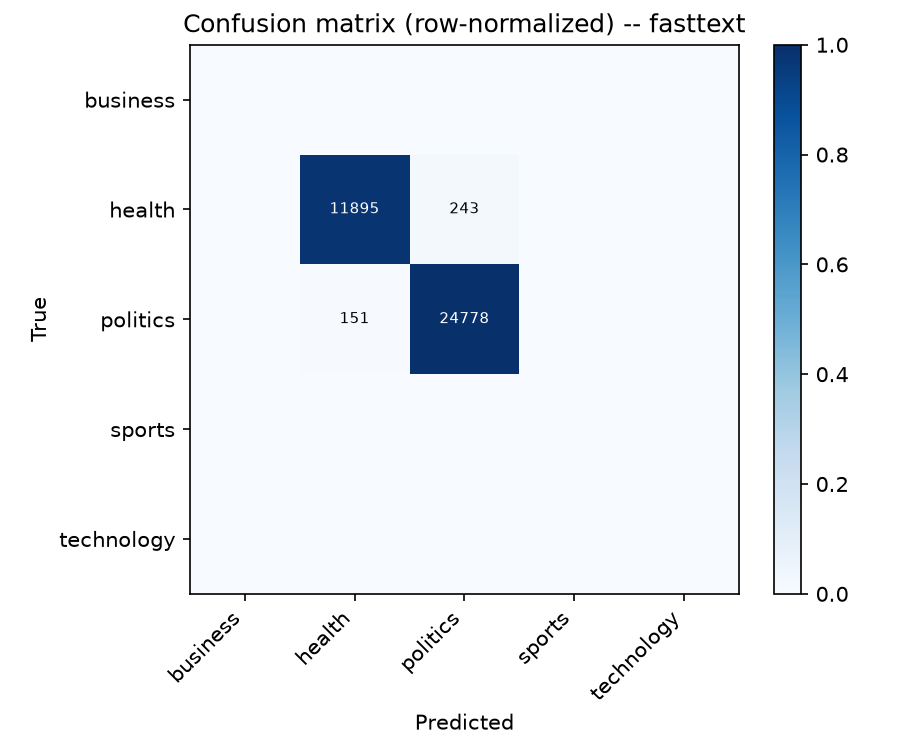

Data behind this chart, as committed beside it:
true\pred, business, health, politics, sports, technology
business, 0, 0, 0, 0, 0
health, 0, 11895, 243, 0, 0
politics, 0, 151, 24778, 0, 0
sports, 0, 0, 0, 0, 0
technology, 0, 0, 0, 0, 0
